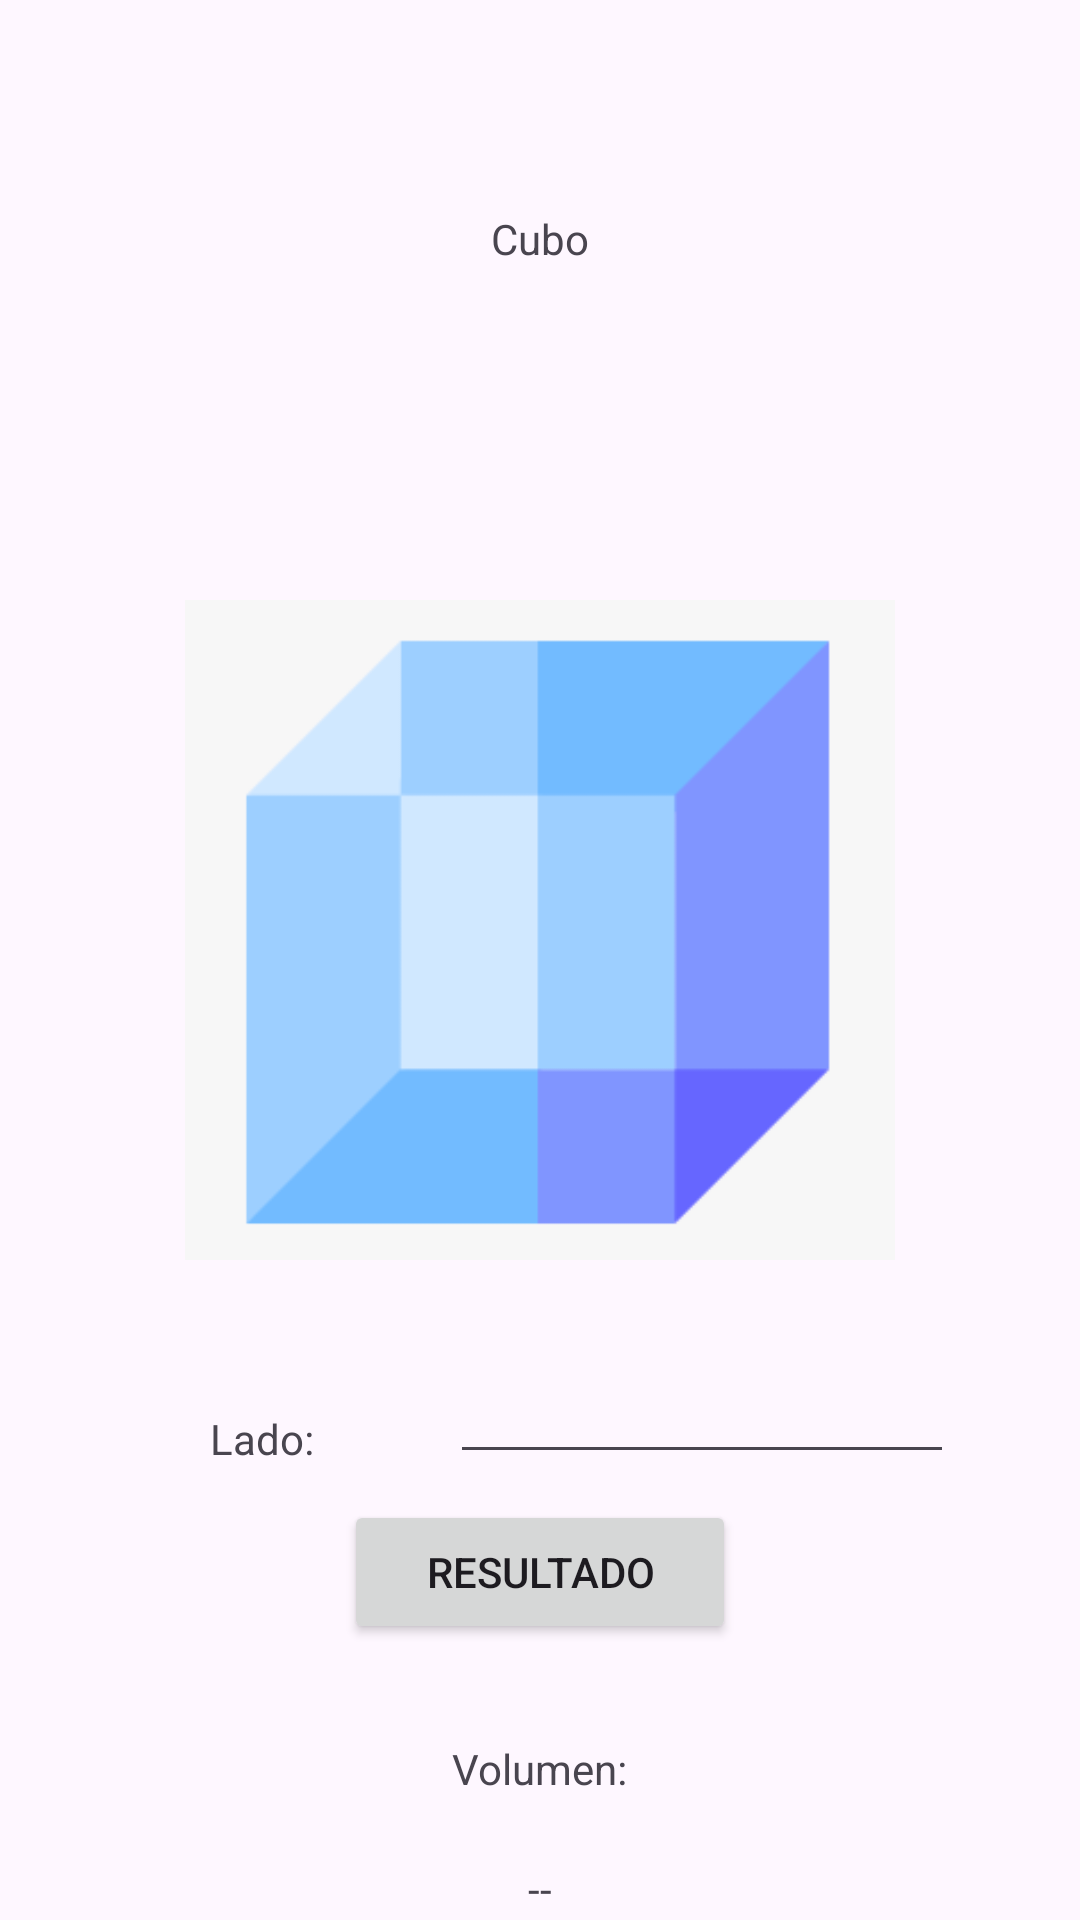

The Android layout XML behind this screen, and the referenced resources:
<!-- AndroidManifest.xml: application theme Theme.AreasPerimetrosVols -->
<!-- res/layout/activity_cubo.xml -->
<?xml version="1.0" encoding="utf-8"?>
<RelativeLayout
    xmlns:android="http://schemas.android.com/apk/res/android"
    xmlns:app="http://schemas.android.com/apk/res-auto"
    xmlns:tools="http://schemas.android.com/tools"
    android:id="@+id/main"
    android:layout_width="match_parent"
    android:layout_height="match_parent"
    tools:context=".CuboActivity">

    <TextView
        android:layout_width="wrap_content"
        android:layout_height="wrap_content"
        android:layout_centerHorizontal="true"
        android:layout_marginTop="70dp"
        android:text="Cubo" />

    <TextView
        android:layout_width="wrap_content"
        android:layout_height="wrap_content"
        android:layout_marginTop="470dp"
        android:layout_marginLeft="70dp"
        android:text="Lado:" />

    <EditText
        android:id="@+id/txtN1"
        android:layout_width="wrap_content"
        android:layout_height="wrap_content"
        android:layout_marginLeft="150dp"
        android:layout_marginTop="450dp"
        android:ems="8"
        android:inputType="numberSigned" />

    <ImageView
        android:id="@+id/imgView"
        android:layout_width="370dp"
        android:layout_height="220dp"
        android:layout_centerHorizontal="true"
        android:layout_marginTop="200dp"
        android:src="@drawable/cubo" />

    <Button
        android:id="@+id/btnResultado"
        android:layout_width="wrap_content"
        android:layout_height="wrap_content"
        android:layout_centerHorizontal="true"
        android:layout_marginTop="500dp"
        android:ems="8"
        android:text="Resultado" />


    <TextView
        android:layout_width="wrap_content"
        android:layout_height="wrap_content"
        android:layout_centerHorizontal="true"
        android:layout_marginTop="580dp"
        android:text="Volumen:" />


    <TextView
        android:id="@+id/txtResultadoVolumen"
        android:layout_width="wrap_content"
        android:layout_height="wrap_content"
        android:layout_centerHorizontal="true"
        android:layout_marginTop="620dp"
        android:text="--" />

</RelativeLayout>
<!-- resources referenced by this layout -->
<resources>
  <!-- drawable cubo: png bitmap (drawable, 2214 bytes) -->
  <style name="Theme.AreasPerimetrosVols" parent="Base.Theme.AreasPerimetrosVols" />
  <style name="Base.Theme.AreasPerimetrosVols" parent="Theme.Material3.DayNight.NoActionBar">
          
          
      </style>
</resources>
